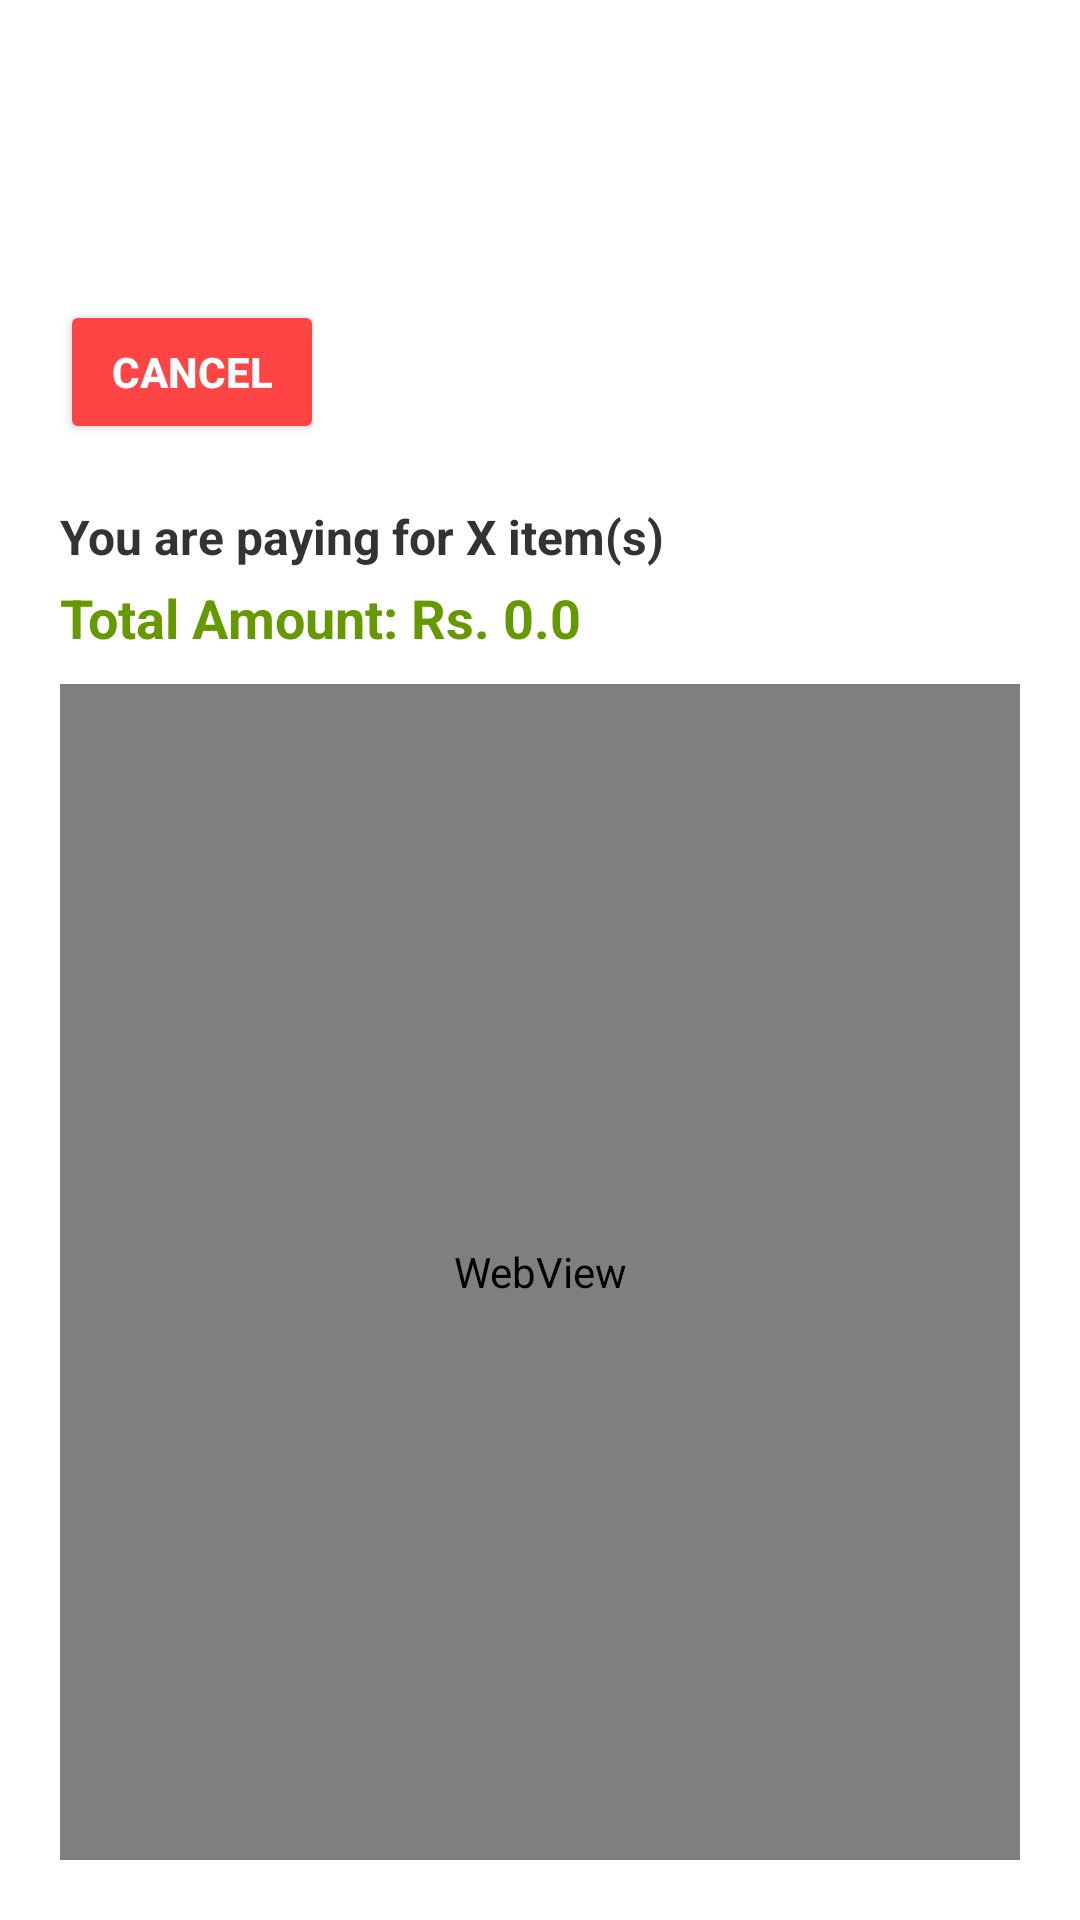

Here is an Android app screen rendered from its layout file. Give the layout XML and the strings, colors and styles it references.
<!-- AndroidManifest.xml: application theme AppTheme -->
<!-- res/layout/activity_payment.xml -->
<?xml version="1.0" encoding="utf-8"?>
<RelativeLayout xmlns:android="http://schemas.android.com/apk/res/android"
    android:id="@+id/paymentLayout"
    android:layout_width="match_parent"
    android:layout_height="match_parent"
    android:background="#FFFFFF"
    android:paddingTop="100dp"
    android:paddingLeft="20dp"
    android:paddingRight="20dp"
    android:paddingBottom="20dp">

    
    <Button
        android:id="@+id/cancelPaymentButton"
        android:layout_width="wrap_content"
        android:layout_height="wrap_content"
        android:text="Cancel"
        android:layout_alignParentStart="true"
        android:layout_marginBottom="10dp"
        android:backgroundTint="@android:color/holo_red_light"
        android:textColor="@android:color/white"
        android:textStyle="bold" />

    
    <LinearLayout
        android:id="@+id/paymentInfo"
        android:layout_width="match_parent"
        android:layout_height="wrap_content"
        android:orientation="vertical"
        android:layout_below="@id/cancelPaymentButton"
        android:layout_marginTop="10dp"
        android:layout_marginBottom="10dp">

        <TextView
            android:id="@+id/paymentSummary"
            android:layout_width="match_parent"
            android:layout_height="wrap_content"
            android:text="You are paying for X item(s)"
            android:textSize="16sp"
            android:textStyle="bold"
            android:textColor="#333333"
            android:layout_marginBottom="4dp" />

        <TextView
            android:id="@+id/totalPayAmount"
            android:layout_width="match_parent"
            android:layout_height="wrap_content"
            android:text="Total Amount: Rs. 0.0"
            android:textSize="18sp"
            android:textStyle="bold"
            android:textColor="@android:color/holo_green_dark" />
    </LinearLayout>

    
    <WebView
        android:id="@+id/khaltiWebView"
        android:layout_width="match_parent"
        android:layout_height="match_parent"
        android:layout_below="@id/paymentInfo"
        android:layout_above="@+id/progressBar"
        android:visibility="visible" />

    
    <ProgressBar
        android:id="@+id/progressBar"
        style="@android:style/Widget.DeviceDefault.Light.ProgressBar.Large"
        android:layout_width="60dp"
        android:layout_height="60dp"
        android:layout_centerInParent="true"
        android:visibility="gone" />
</RelativeLayout>
<!-- resources referenced by this layout -->
<resources>
  <style name="AppTheme" parent="Theme.AppCompat.Light.DarkActionBar">
          
          <item name="colorPrimary">@color/purple_500</item>
          <item name="colorPrimaryDark">@color/purple_700</item>
          <item name="colorAccent">@color/teal_200</item>
  
  
      </style>
  <color name="purple_500">#fec5e5</color>
  <color name="purple_700">#FFB6C1</color>
  <color name="teal_200">#FF03DAC5</color>
</resources>
